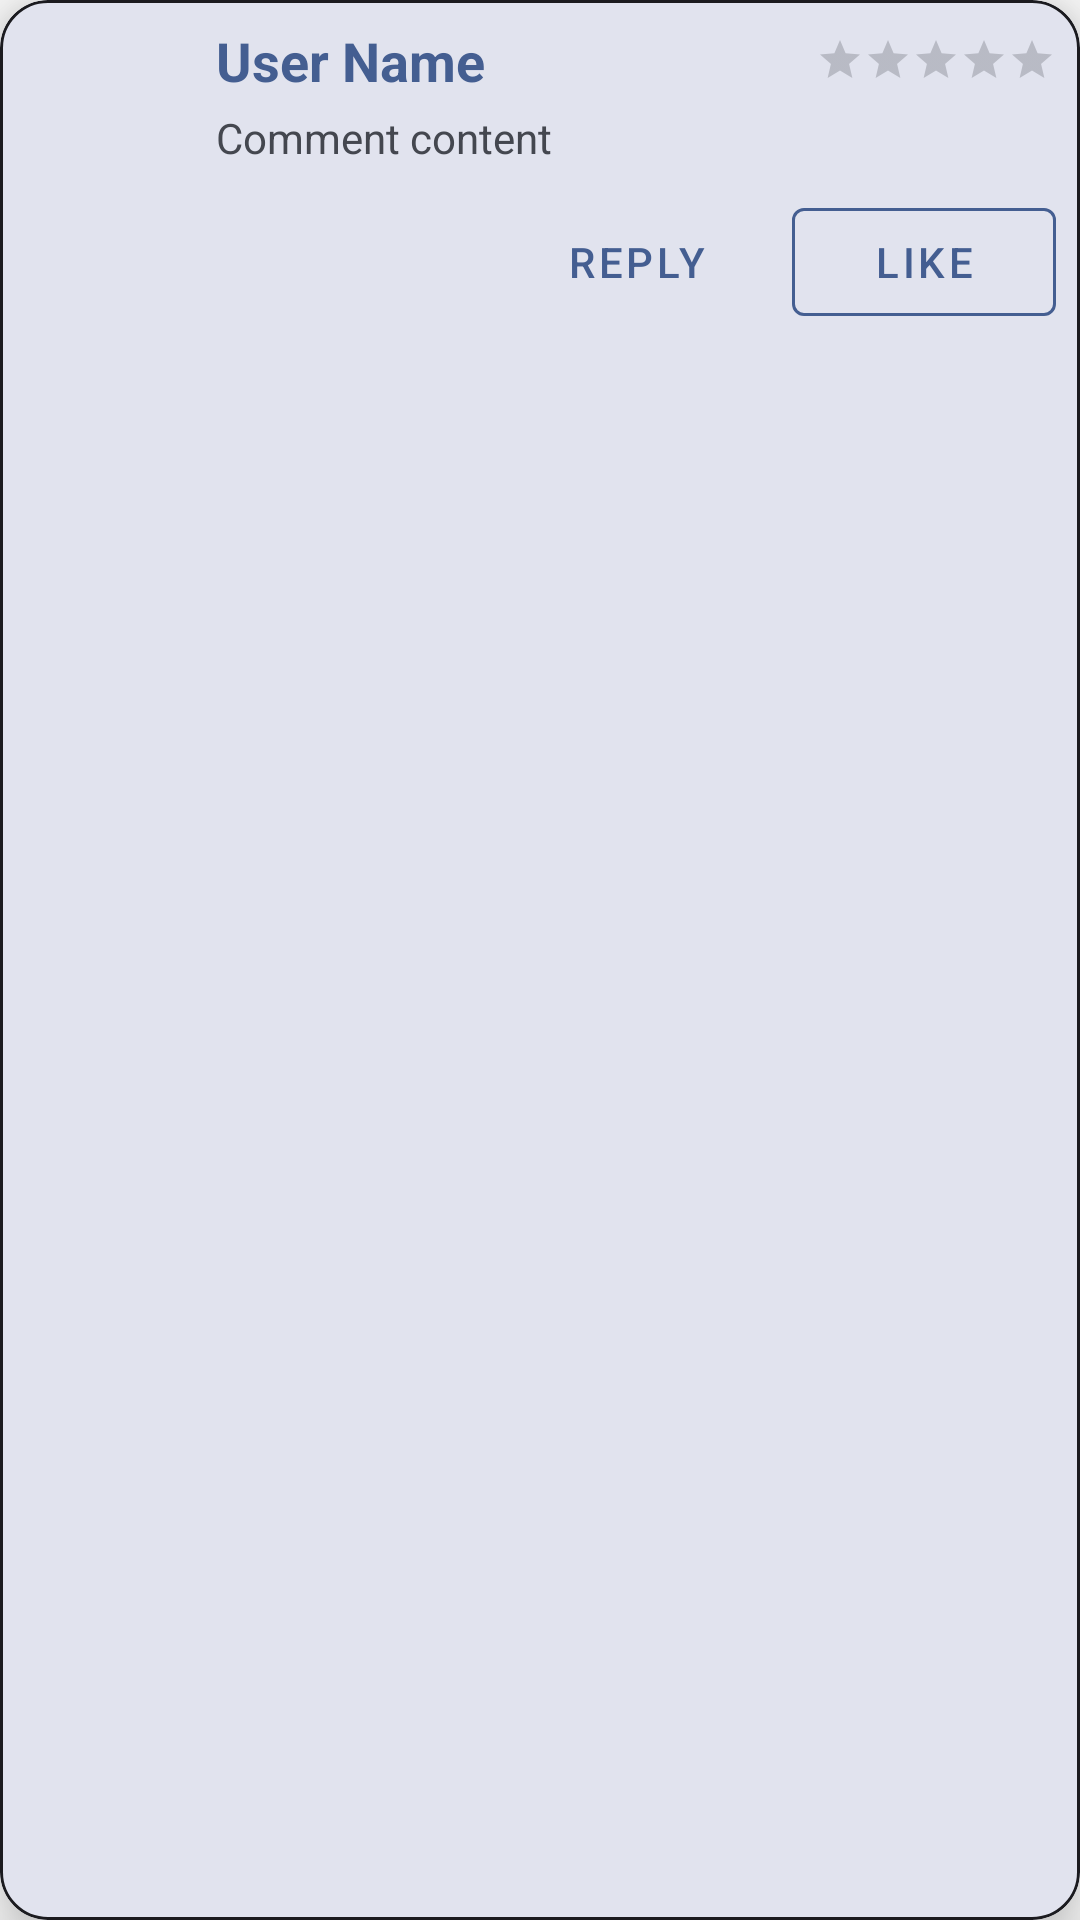

Write the Android layout XML for this screen, with the resource values it uses.
<!-- AndroidManifest.xml: application theme Theme.Design.Light.NoActionBar -->
<!-- res/layout/comment_item.xml -->
<layout xmlns:android="http://schemas.android.com/apk/res/android"
    xmlns:app="http://schemas.android.com/apk/res-auto"
    xmlns:tools="http://schemas.android.com/tools"
    >
<com.google.android.material.card.MaterialCardView
    android:layout_width="match_parent"
    android:layout_height="wrap_content"
    android:layout_margin="8dp"
    android:padding="16dp"
    app:cardCornerRadius="16dp"
    app:cardElevation="12dp"
    app:strokeColor="?attr/actionMenuTextColor"
    android:theme="@style/Theme.Material3.DynamicColors.DayNight.NoActionBar"
    app:strokeWidth="1dp">

    <LinearLayout
        android:layout_width="match_parent"
        android:layout_height="wrap_content"
        android:orientation="horizontal"
        android:padding="8dp">

        <com.google.android.material.imageview.ShapeableImageView
            android:id="@+id/userAvatarImageView"
            android:layout_width="48dp"
            android:layout_height="48dp"
            app:shapeAppearanceOverlay="@style/CustomShapeAppearanceOverlay"
            tools:src="@tools:sample/avatars" />

        <LinearLayout
            android:layout_width="0dp"
            android:layout_height="wrap_content"
            android:layout_marginStart="16dp"
            android:layout_weight="1"
            android:orientation="vertical">

            <LinearLayout
                android:layout_width="match_parent"
                android:layout_height="wrap_content"
                android:gravity="center_vertical"
                android:orientation="horizontal">

                <TextView
                    android:id="@+id/userNameTextView"
                    android:layout_width="0dp"
                    android:layout_height="wrap_content"
                    android:layout_weight="1"
                    android:ellipsize="end"
                    android:maxLines="1"
                    android:text="User Name"
                    android:textAppearance="?android:attr/textAppearanceMedium"
                    android:textColor="?attr/colorPrimary"
                    android:textStyle="bold" />

                <RatingBar
                    android:id="@+id/userRatingBar"
                    style="?android:attr/ratingBarStyleSmall"
                    android:layout_width="wrap_content"
                    android:layout_height="wrap_content"
                    android:layout_marginStart="8dp"
                    android:isIndicator="true"
                    tools:rating="4" />

            </LinearLayout>

            <TextView
                android:id="@+id/commentContentTextView"
                android:layout_width="match_parent"
                android:layout_height="wrap_content"
                android:layout_marginTop="4dp"
                android:text="Comment content"
                android:textAppearance="?android:attr/textAppearanceSmall"
                android:textColor="?android:attr/textColorSecondary" />

            <LinearLayout
                android:layout_width="match_parent"
                android:layout_height="wrap_content"
                android:layout_marginTop="8dp"
                android:gravity="end"
                android:orientation="horizontal">

                <com.google.android.material.button.MaterialButton
                    android:id="@+id/replyButton"
                    style="@style/Widget.MaterialComponents.Button.TextButton"
                    android:layout_width="wrap_content"
                    android:layout_height="wrap_content"
                    android:text="Reply"
                    android:textColor="?attr/colorPrimary"
                    android:textSize="14sp"
                    app:icon="@drawable/img"
                    app:iconGravity="textStart"
                    app:iconPadding="4dp" />

                <com.google.android.material.button.MaterialButton
                    android:id="@+id/likeButton"
                    style="@style/Widget.MaterialComponents.Button.OutlinedButton"
                    android:layout_width="wrap_content"
                    android:layout_height="wrap_content"
                    android:layout_marginStart="8dp"
                    android:text="Like"
                    android:textColor="?attr/colorPrimary"
                    android:textSize="14sp"
                    app:icon="@drawable/img"
                    app:iconGravity="textStart"
                    app:iconPadding="4dp"
                    app:strokeColor="?attr/colorPrimary"
                    app:strokeWidth="1dp" />

            </LinearLayout>

        </LinearLayout>

    </LinearLayout>

</com.google.android.material.card.MaterialCardView>
</layout>
<!-- resources referenced by this layout -->
<resources>
  <style name="CustomShapeAppearanceOverlay" parent="">
          <item name="cornerFamily">rounded</item>
          <item name="cornerSize">16dp</item>
      </style>
</resources>
